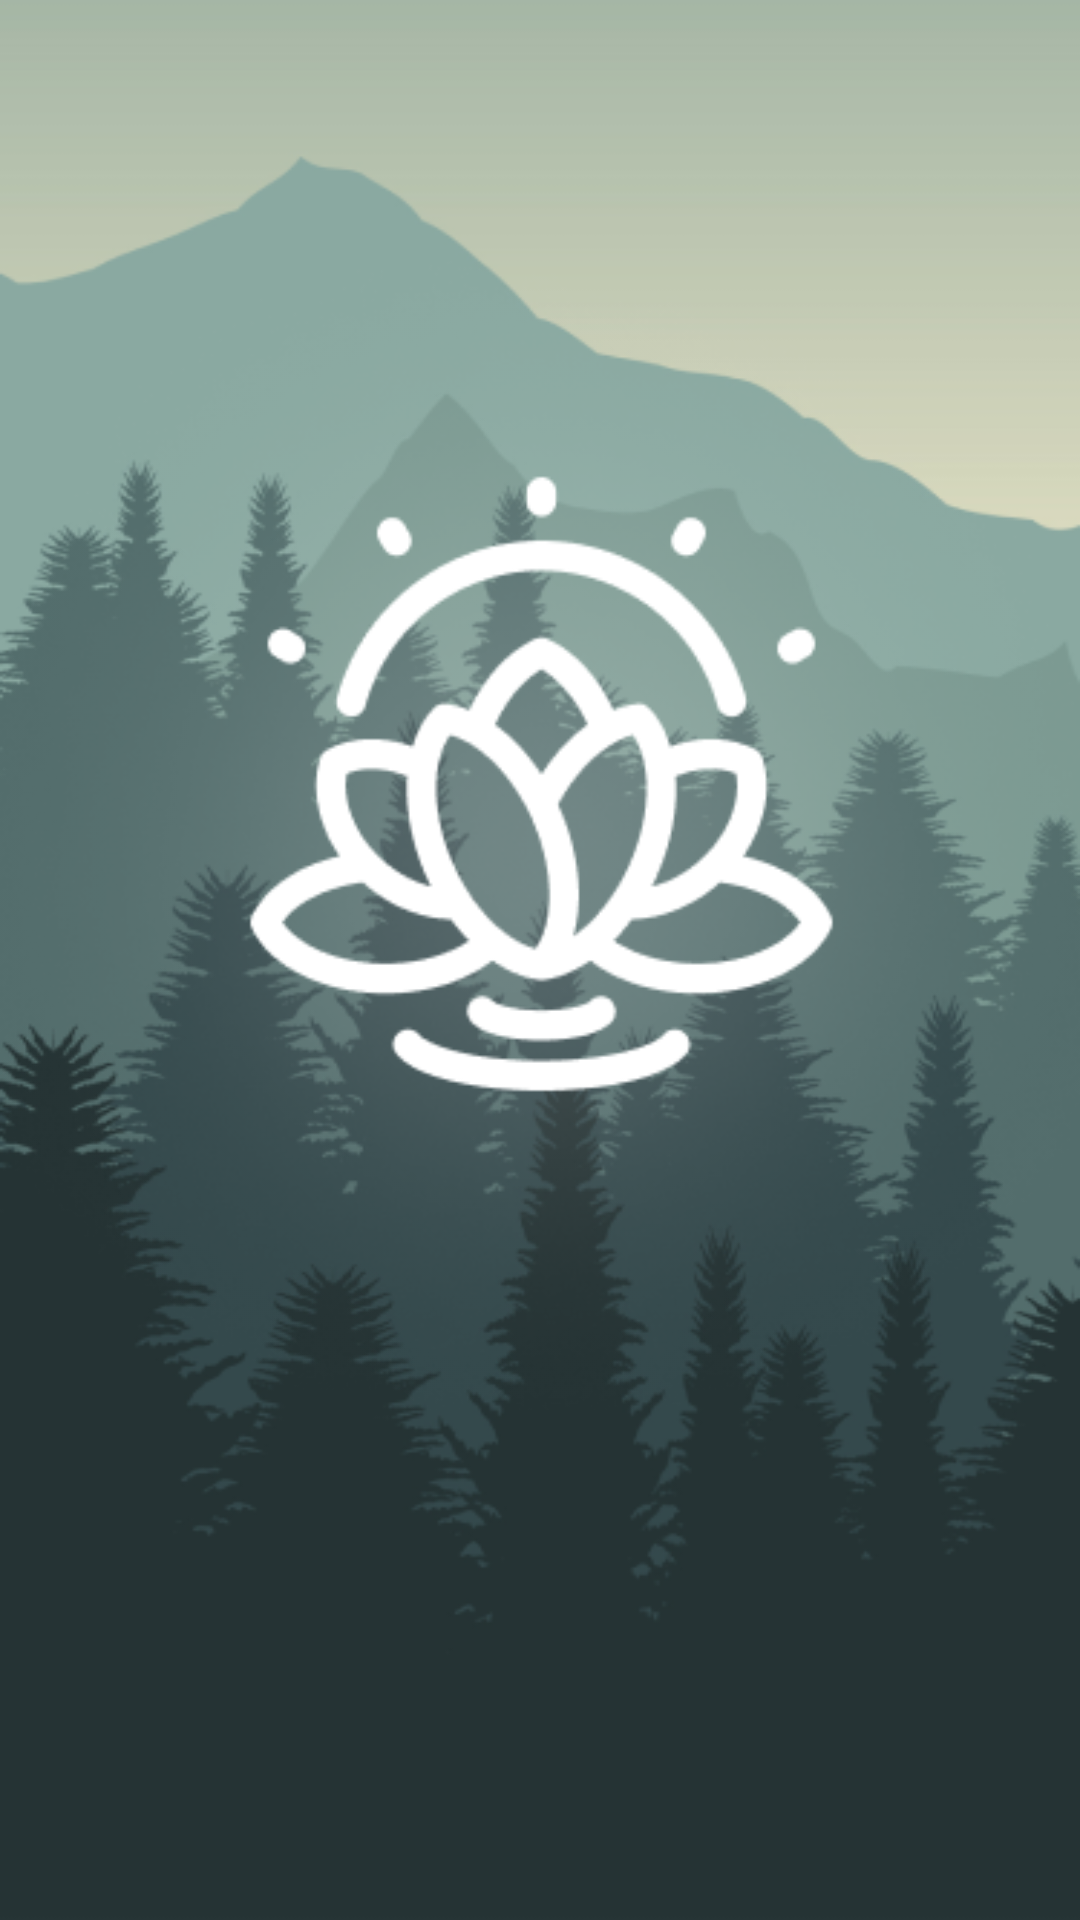

This screen was rendered from an Android layout file. Write that file and the resources it references.
<!-- AndroidManifest.xml: application theme Theme.Meditation -->
<!-- res/layout/activity_main.xml -->
<?xml version="1.0" encoding="utf-8"?>
<androidx.constraintlayout.widget.ConstraintLayout xmlns:android="http://schemas.android.com/apk/res/android"
    xmlns:app="http://schemas.android.com/apk/res-auto"
    xmlns:tools="http://schemas.android.com/tools"
    android:layout_width="match_parent"
    android:layout_height="match_parent"
    tools:context=".MainActivity"
    android:background="@drawable/bg">

    <ImageView
        android:id="@+id/imageView"
        android:layout_width="wrap_content"
        android:layout_height="wrap_content"
        android:layout_marginBottom="110dp"
        app:layout_constraintBottom_toBottomOf="parent"
        app:layout_constraintEnd_toEndOf="parent"
        app:layout_constraintStart_toStartOf="parent"
        app:layout_constraintTop_toTopOf="parent"
        app:srcCompat="@drawable/logo" />
</androidx.constraintlayout.widget.ConstraintLayout>
<!-- resources referenced by this layout -->
<resources>
  <!-- drawable bg: png bitmap (drawable-v24, 87319 bytes) -->
  <!-- drawable logo: png bitmap (drawable-v24, 51436 bytes) -->
  <style name="Theme.Meditation" parent="Theme.AppCompat.DayNight.NoActionBar">
          action
          
          <item name="colorPrimary">@color/purple_500</item>
          <item name="colorPrimaryVariant">@color/dark</item>
          <item name="colorOnPrimary">@color/white</item>
          
          <item name="colorSecondary">@color/teal_200</item>
          <item name="colorSecondaryVariant">@color/teal_700</item>
          <item name="colorOnSecondary">@color/black</item>
          
          <item name="android:windowActionBar">false</item>
          <item name="android:statusBarColor">?attr/colorPrimaryVariant</item>
          
          <item name="cornerFamily">rounded</item>
          <item name="cornerSize">20dp</item>
  
          <item name="android:windowAnimationStyle">@null</item>
          <item name="android:actionMenuTextColor">@color/white</item>
          <item name="android:windowLayoutInDisplayCutoutMode">shortEdges</item>
  
      </style>
  <color name="purple_500">#FF6200EE</color>
  <color name="dark">#253334</color>
  <color name="white">#FFFFFFFF</color>
  <color name="teal_200">#FF03DAC5</color>
  <color name="teal_700">#FF018786</color>
  <color name="black">#FF000000</color>
</resources>
